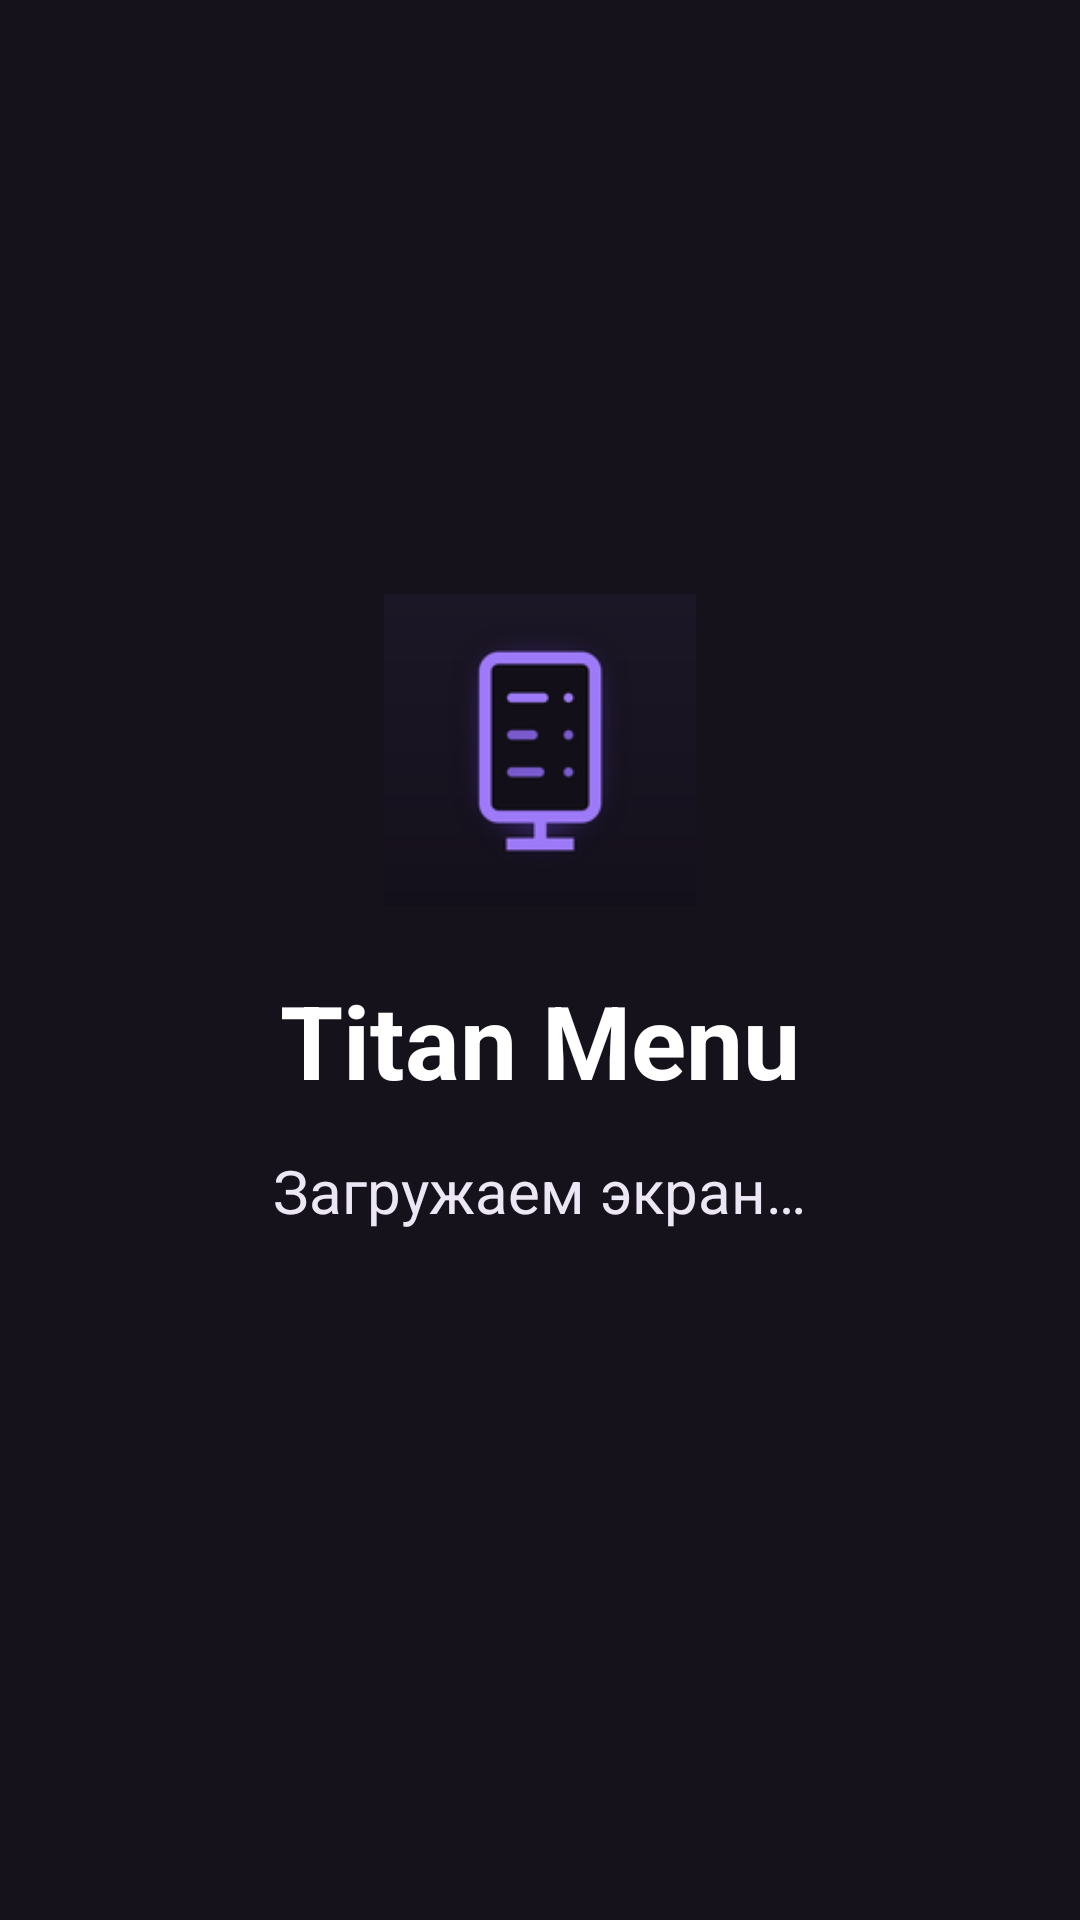

Write the Android layout XML for this screen, with the resource values it uses.
<!-- AndroidManifest.xml: application theme Theme.TitanMenu -->
<!-- res/layout/view_status.xml -->
<?xml version="1.0" encoding="utf-8"?>
<LinearLayout xmlns:android="http://schemas.android.com/apk/res/android"
    android:layout_width="match_parent"
    android:layout_height="match_parent"
    android:background="@color/bg"
    android:gravity="center"
    android:orientation="vertical"
    android:padding="48dp">

    <ImageView
        android:layout_width="104dp"
        android:layout_height="104dp"
        android:importantForAccessibility="no"
        android:src="@mipmap/ic_launcher" />

    <TextView
        android:layout_width="wrap_content"
        android:layout_height="wrap_content"
        android:layout_marginTop="22dp"
        android:text="@string/app_name"
        android:textColor="@color/white"
        android:textSize="34sp"
        android:textStyle="bold" />

    <TextView
        android:id="@+id/status_text"
        android:layout_width="wrap_content"
        android:layout_height="wrap_content"
        android:layout_marginTop="14dp"
        android:gravity="center"
        android:lineSpacingMultiplier="1.2"
        android:maxWidth="560dp"
        android:text="@string/status_loading"
        android:textColor="@color/text"
        android:textSize="20sp" />

    <TextView
        android:id="@+id/status_host"
        android:layout_width="wrap_content"
        android:layout_height="wrap_content"
        android:layout_marginTop="10dp"
        android:textColor="@color/muted"
        android:textSize="16sp" />
</LinearLayout>
<!-- resources referenced by this layout -->
<resources>
  <color name="bg">#15121B</color>
  <color name="muted">#A49BB3</color>
  <color name="text">#EDE7F5</color>
  <color name="white">#FFFFFF</color>
  <!-- mipmap ic_launcher: png bitmap (mipmap-hdpi, 2624 bytes) -->
  <string name="app_name">Titan Menu</string>
  <string name="status_loading">Загружаем экран…</string>
  <style name="Theme.TitanMenu" parent="android:Theme.Material.NoActionBar.Fullscreen">
          <item name="android:windowBackground">@color/bg</item>
          <item name="android:colorBackground">@color/bg</item>
          <item name="android:colorPrimary">@color/accent_dark</item>
          <item name="android:colorAccent">@color/accent</item>
          <item name="android:colorControlActivated">@color/accent</item>
          <item name="android:textColorPrimary">@color/text</item>
          <item name="android:textColorSecondary">@color/muted</item>
          <item name="android:statusBarColor">@color/bg</item>
          <item name="android:navigationBarColor">@color/bg</item>
      </style>
  <color name="accent_dark">#6D28D9</color>
  <color name="accent">#8B5CF6</color>
</resources>
